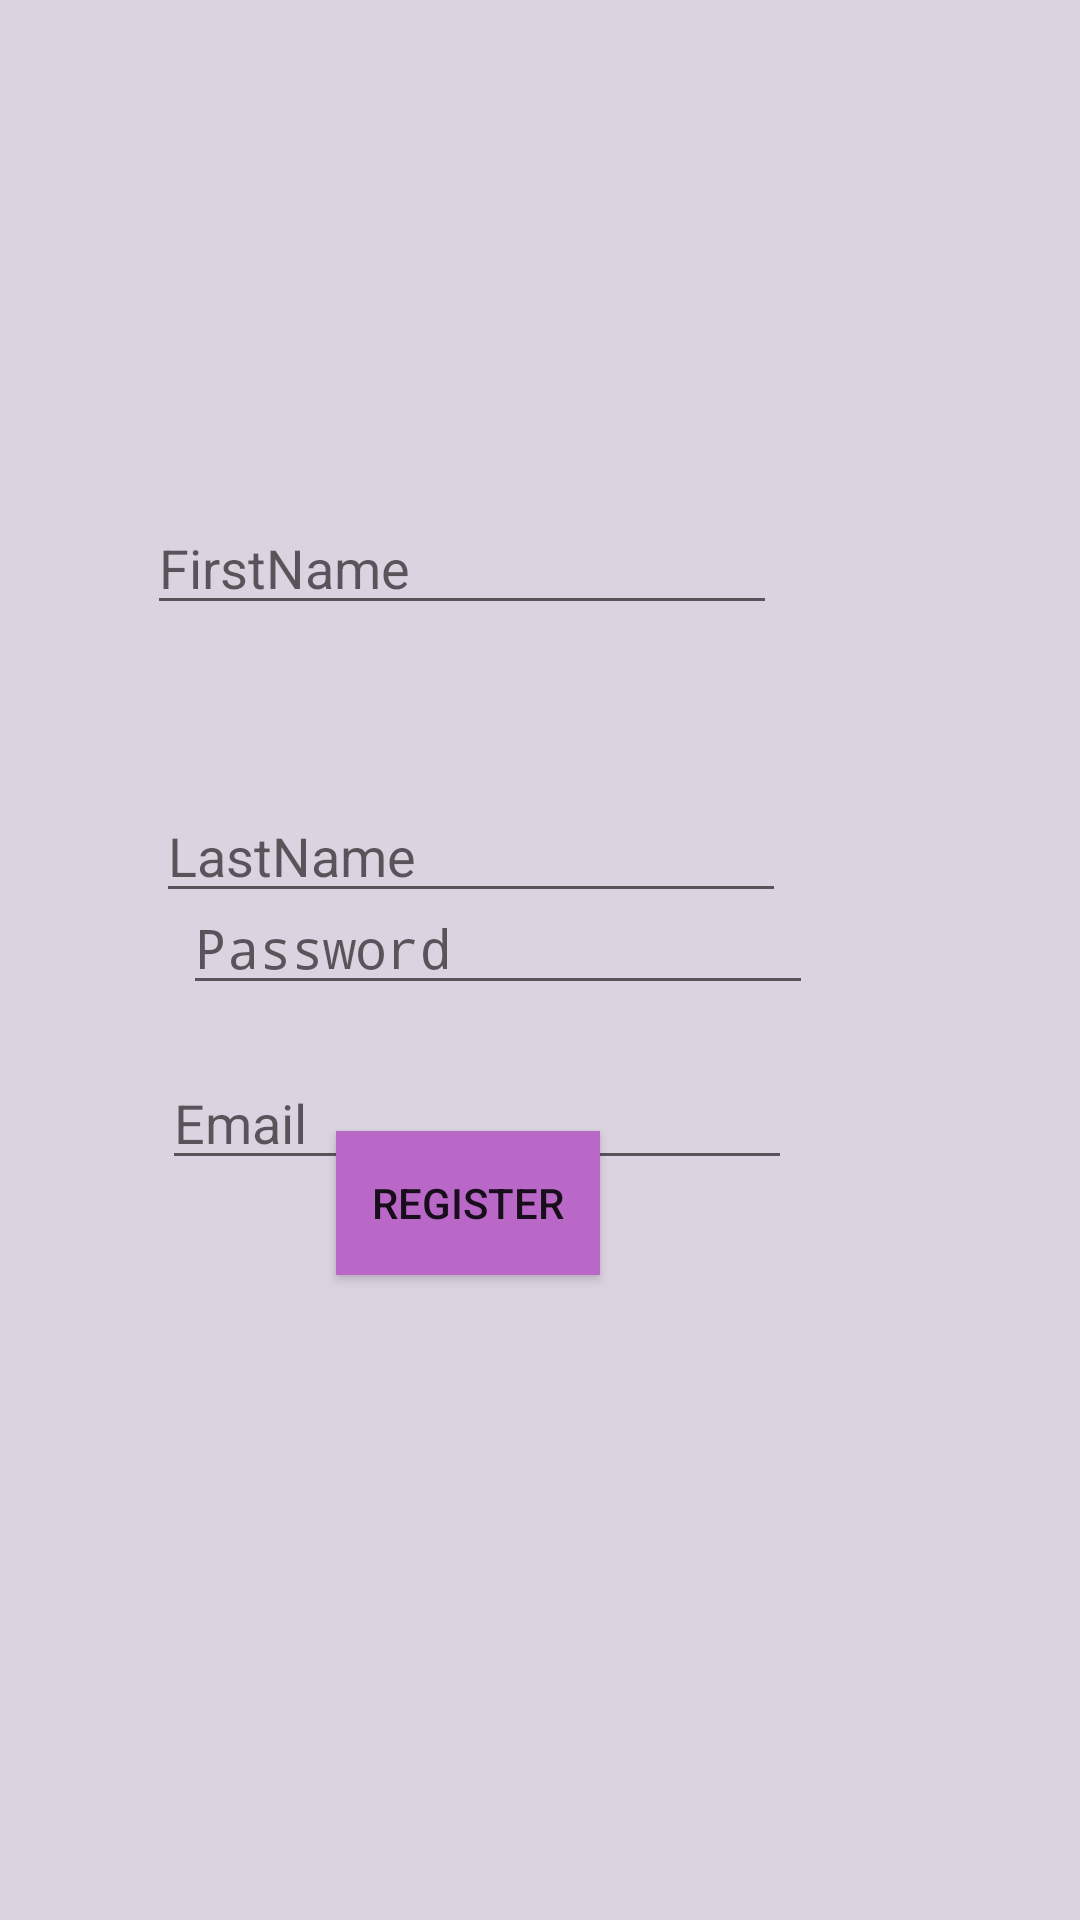

Write the Android layout XML for this screen, with the resource values it uses.
<!-- AndroidManifest.xml: application theme AppTheme -->
<!-- res/layout/activity_login2.xml -->
<?xml version="1.0" encoding="utf-8"?>
<RelativeLayout xmlns:android="http://schemas.android.com/apk/res/android"
    xmlns:tools="http://schemas.android.com/tools"
    android:layout_width="match_parent"
    android:layout_height="match_parent"
    tools:context=".activity.Login2Activity"
    android:background="#DCD3E1">



  <EditText
      android:id="@+id/registername"
      android:layout_width="wrap_content"
      android:layout_height="wrap_content"
      android:layout_alignParentTop="true"
      android:layout_alignParentEnd="true"
      android:layout_alignParentRight="true"
      android:layout_centerHorizontal="true"
      android:layout_marginTop="167dp"
      android:layout_marginEnd="101dp"
      android:layout_marginRight="101dp"
      android:ems="10"
      android:inputType="textPersonName"
      android:hint="FirstName" />

  <EditText
      android:id="@+id/registerlastname"
      android:layout_width="wrap_content"
      android:layout_height="wrap_content"
      android:layout_alignParentTop="true"
      android:layout_alignParentEnd="true"
      android:layout_alignParentRight="true"
      android:layout_marginTop="263dp"
      android:layout_marginEnd="98dp"
      android:layout_marginRight="98dp"
      android:ems="10"
      android:inputType="textPersonName"
      android:hint="LastName" />

  <EditText
      android:id="@+id/registeremail"
      android:layout_width="wrap_content"
      android:layout_height="wrap_content"
      android:layout_alignParentTop="true"
      android:layout_alignParentEnd="true"
      android:layout_alignParentRight="true"
      android:layout_centerHorizontal="true"
      android:layout_marginTop="352dp"
      android:layout_marginEnd="96dp"
      android:layout_marginRight="96dp"
      android:ems="10"
      android:inputType="textPersonName"
      android:hint="Email" />

  <EditText
      android:id="@+id/registerpassword"
      android:layout_width="wrap_content"
      android:layout_height="wrap_content"
      android:layout_alignParentEnd="true"
      android:layout_alignParentRight="true"
      android:layout_alignParentBottom="true"
      android:layout_centerHorizontal="true"
      android:layout_marginEnd="89dp"
      android:layout_marginRight="89dp"
      android:layout_marginBottom="305dp"
      android:ems="10"
      android:hint="Password"
      android:inputType="textPassword" />

  <Button
      android:id="@+id/buttonforregister"
      android:layout_width="wrap_content"
      android:layout_height="wrap_content"
      android:layout_alignParentEnd="true"
      android:layout_alignParentRight="true"
      android:layout_alignParentBottom="true"
      android:layout_marginEnd="160dp"
      android:layout_marginRight="160dp"
      android:layout_marginBottom="215dp"
      android:text="Register"
      android:background="@color/lightpurple"/>

</RelativeLayout>
<!-- resources referenced by this layout -->
<resources>
  <color name="lightpurple">#BA68C8</color>
  <style name="AppTheme" parent="Theme.AppCompat.Light.DarkActionBar">
          
          <item name="colorPrimary">@color/colorPrimary</item>
          <item name="colorPrimaryDark">@color/colorPrimaryDark</item>
          <item name="colorAccent">@color/colorAccent</item>
          
          <item name="android:windowActivityTransitions">true</item>
  
          
          <item name="android:windowEnterTransition">@transition/slide_out_right</item>
          <item name="android:windowExitTransition">@transition/slide_out_left</item>
      </style>
  <color name="colorPrimary">#6200EE</color>//toolbar color
  <color name="colorPrimaryDark">#3700B3</color>
  <color name="colorAccent">#03DAC5</color>
</resources>
